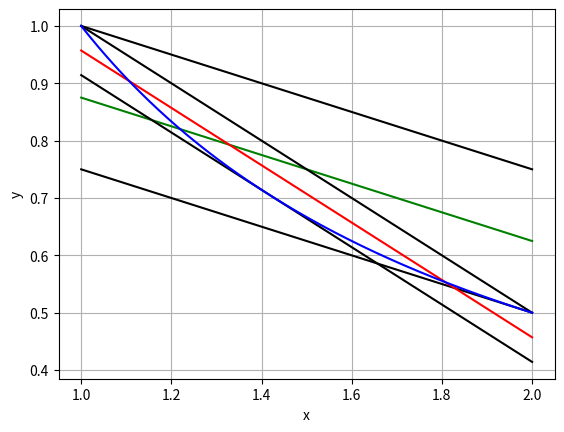

Write Python code to recreate this figure.
import matplotlib.pyplot as plt
import numpy as np
import math
######### plot approximation
x=np.linspace(1.0,2.0,500)
yUpper= -0.25*x + 1.125 +0.12500000000000097
yApprox= -0.25*x + 1.125
yLower= -0.25*x + 1.125 -0.12500000000000097
plt.plot(x,yUpper,color='k')
plt.plot(x,yApprox,color='g')
plt.plot(x,yLower,color='k')
yUpper= -0.5*x + 1.4571067811865475 +0.04289321881345248
yApprox= -0.5*x + 1.4571067811865475
yLower= -0.5*x + 1.4571067811865475 -0.04289321881345248
plt.plot(x,yUpper,color='k')
plt.plot(x,yApprox,color='r')
plt.plot(x,yLower,color='k')


######## original function
y=1/x

plt.plot(x,y,color='b')

plt.xlabel('x')
plt.ylabel('y')
plt.grid()

plt.show()
